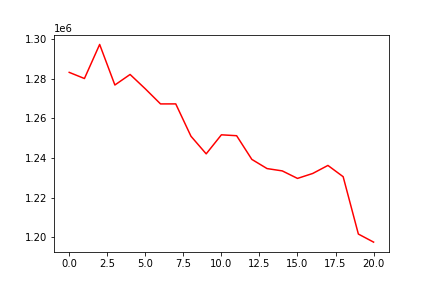

The data file committed next to this chart (first rows):
, 0
0, 1283149
1, 1280048
2, 1297229
3, 1276780
4, 1282091
5, 1274847
6, 1267240
7, 1267255
8, 1250954
9, 1242066
10, 1251665
11, 1251213
12, 1239271
13, 1234642
14, 1233474
15, 1229684
16, 1232176
17, 1236226
18, 1230551
19, 1201631
20, 1197565
